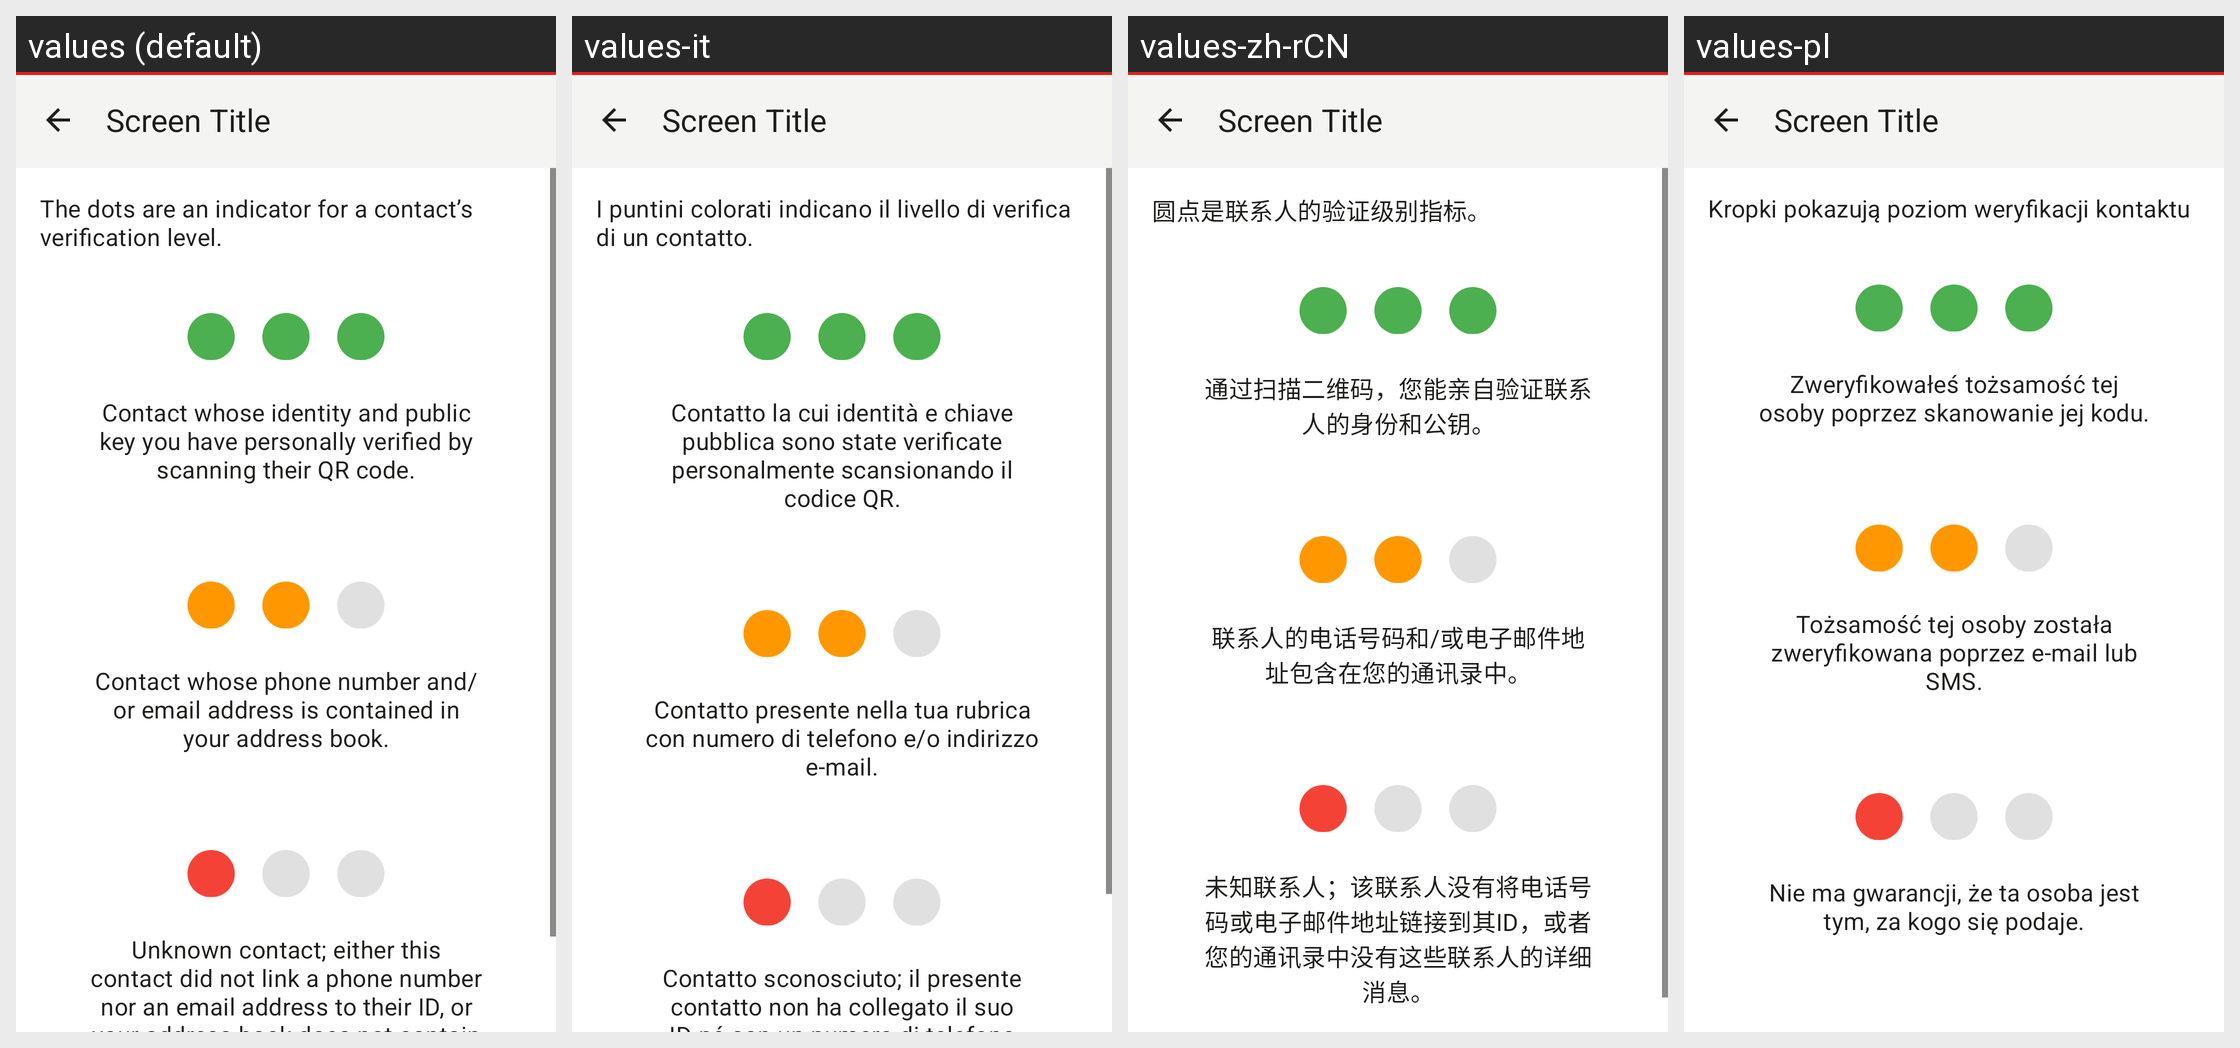

The same Android screen rendered under several of its app's locales, left to right. List the strings drawn on it with the default value and each locale's translation.
Android screen res/layout/activity_verification_level.xml rendered under 4 locales, left to right: values (default), values-it, values-zh-rCN, values-pl. Device: Nexus 5 (rendered at 1080×1920; each locale shown at half size, 540×960, under a caption strip naming it); theme Theme.Threema.WithToolbar.
Other locales in the repository, not shown: values-be-rBY, values-bg, values-ca, values-cs, values-de, values-es, values-fr, values-gsw, values-hu, values-ja, values-nl-rNL, values-no, values-pt-rBR, values-rm, values-ru, values-sk, values-tr, values-uk, values-zh-rTW.
Strings drawn on this screen, with the default value and each locale's value (text and hints the layout hard-codes, and strings that could not be matched under every locale, appear in the picture but are not listed):

verification_settings_desc
  values: The dots are an indicator for a contact’s verification level.
  values-it: I puntini colorati indicano il livello di verifica di un contatto.
  values-zh-rCN: 圆点是联系人的验证级别指标。
  values-pl: Kropki pokazują poziom weryfikacji kontaktu

verification_level3_explain
  values: Contact whose identity and public key you have personally verified by scanning their QR code.
  values-it: Contatto la cui identità e chiave pubblica sono state verificate personalmente scansionando il codice QR.
  values-zh-rCN: 通过扫描二维码，您能亲自验证联系人的身份和公钥。
  values-pl: Zweryfikowałeś tożsamość tej osoby poprzez skanowanie jej kodu.

verification_level2_explain
  values: Contact whose phone number and/or email address is contained in your address book.
  values-it: Contatto presente nella tua rubrica con numero di telefono e/o indirizzo e-mail.
  values-zh-rCN: 联系人的电话号码和/或电子邮件地址包含在您的通讯录中。
  values-pl: Tożsamość tej osoby została zweryfikowana poprzez e-mail lub SMS.

verification_level1_explain
  values: Unknown contact; either this contact did not link a phone number nor an email address to their ID, or your address book does not contain these contact details.
  values-it: Contatto sconosciuto; il presente contatto non ha collegato il suo ID né con un numero di telefono né con un indirizzo e-mail, oppure questi dati non sono presenti nella tua rubrica.
  values-zh-rCN: 未知联系人；该联系人没有将电话号码或电子邮件地址链接到其ID，或者您的通讯录中没有这些联系人的详细消息。
  values-pl: Nie ma gwarancji, że ta osoba jest tym, za kogo się podaje.
